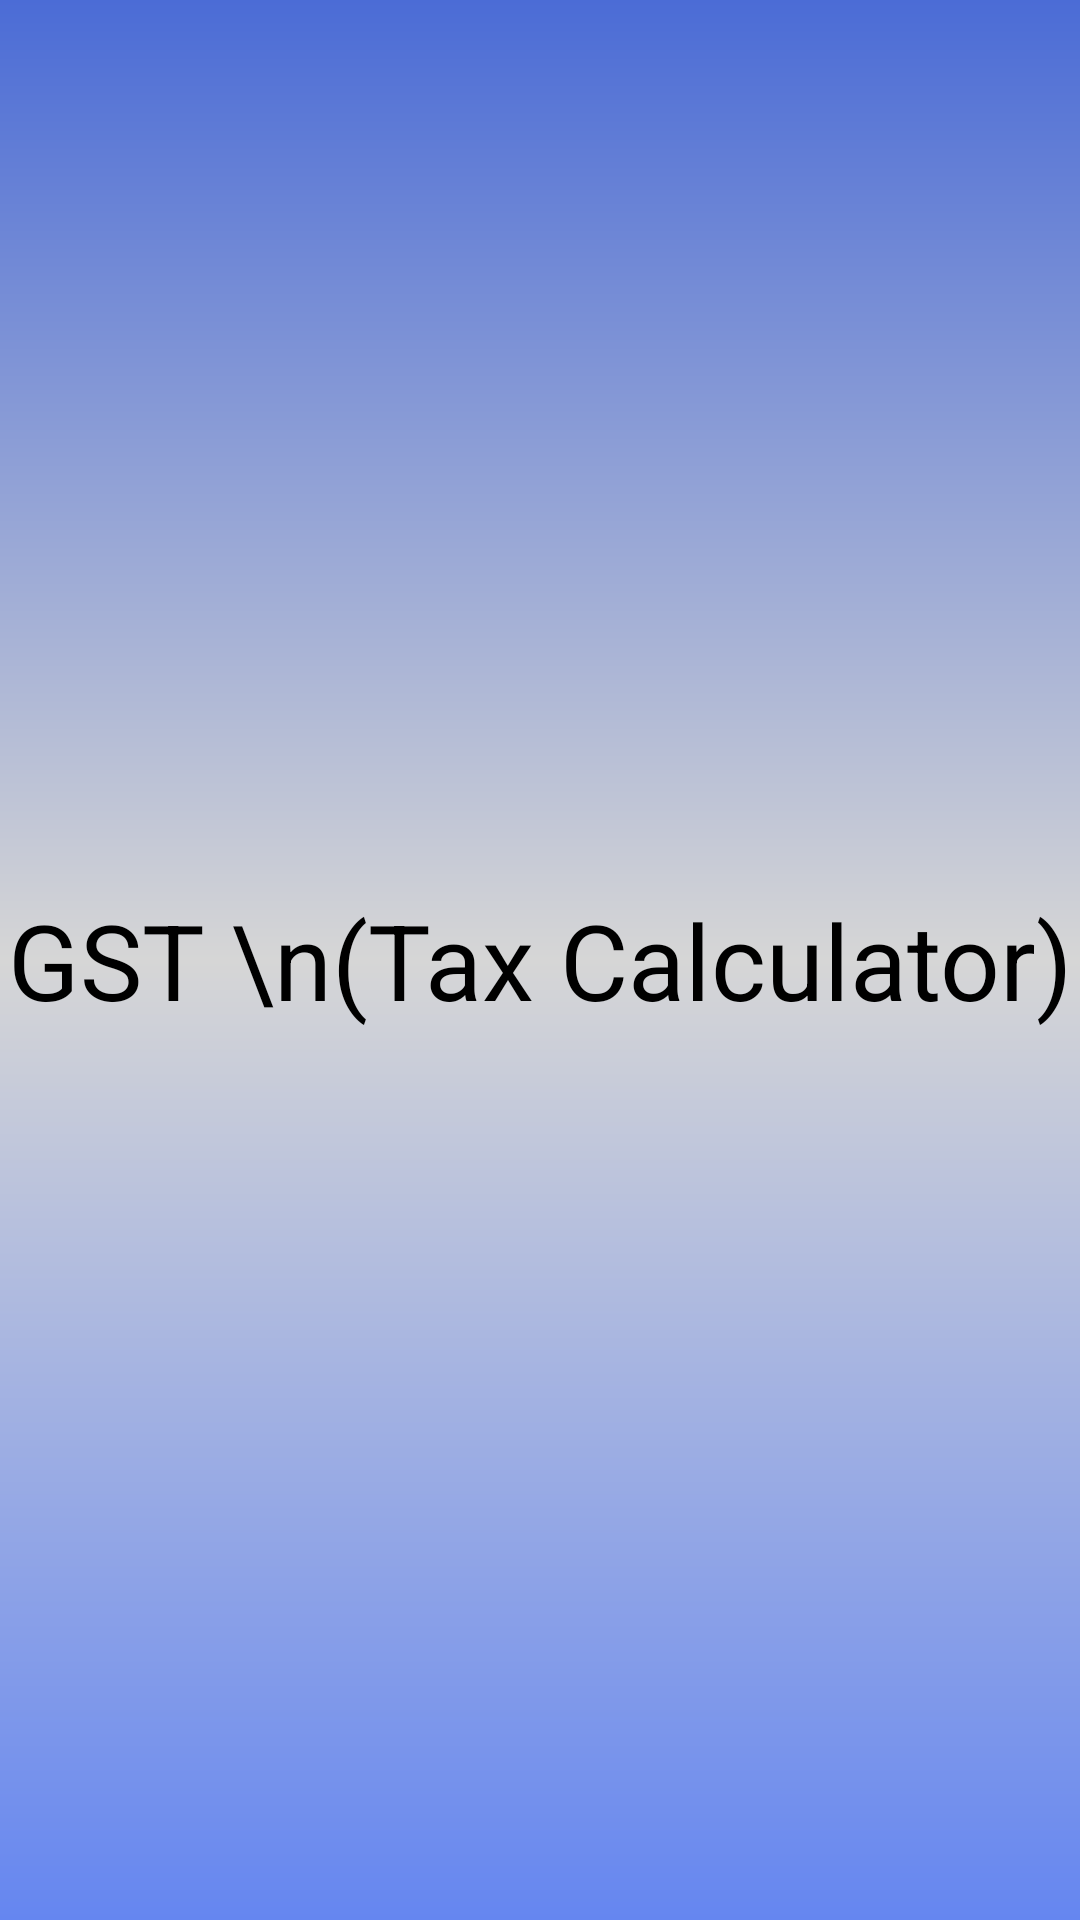

Produce the Android XML layout that renders to this screen, including the resource entries it uses.
<!-- AndroidManifest.xml: activity theme AppTheme.NoActionBar -->
<!-- res/layout/activity_splash.xml -->
<?xml version="1.0" encoding="utf-8"?>
<androidx.constraintlayout.widget.ConstraintLayout xmlns:android="http://schemas.android.com/apk/res/android"
    xmlns:app="http://schemas.android.com/apk/res-auto"
    xmlns:tools="http://schemas.android.com/tools"
    android:layout_width="match_parent"
    android:layout_height="match_parent"
    android:background="@drawable/splash_theme"
    tools:context=".SplashActivity">

    <LinearLayout
        android:layout_width="match_parent"
        android:layout_height="match_parent"
        android:orientation="vertical"
        android:gravity="center"
        tools:ignore="MissingConstraints">
    <TextView
        android:layout_width="wrap_content"
        android:layout_height="wrap_content"
        android:textSize="35sp"
        android:textColor="#000000"
        android:gravity="center"
        android:text="GST \n(Tax Calculator)"
        tools:ignore="MissingConstraints" />

    </LinearLayout>
</androidx.constraintlayout.widget.ConstraintLayout>
<!-- resources referenced by this layout -->
<resources>
  <!-- drawable splash_theme (drawable) -->
  <shape xmlns:android="http://schemas.android.com/apk/res/android" android:shape="rectangle" >
      <gradient
          android:startColor="#6586F0"
          android:centerColor="#D6D6D6"
          android:endColor="#4B6CD6"
          android:angle="90"/>
      <corners
          android:radius="0dp"/>
  
  </shape>
  <style name="AppTheme.NoActionBar">
          <item name="windowActionBar">false</item>
          <item name="windowNoTitle">true</item>
      </style>
</resources>
